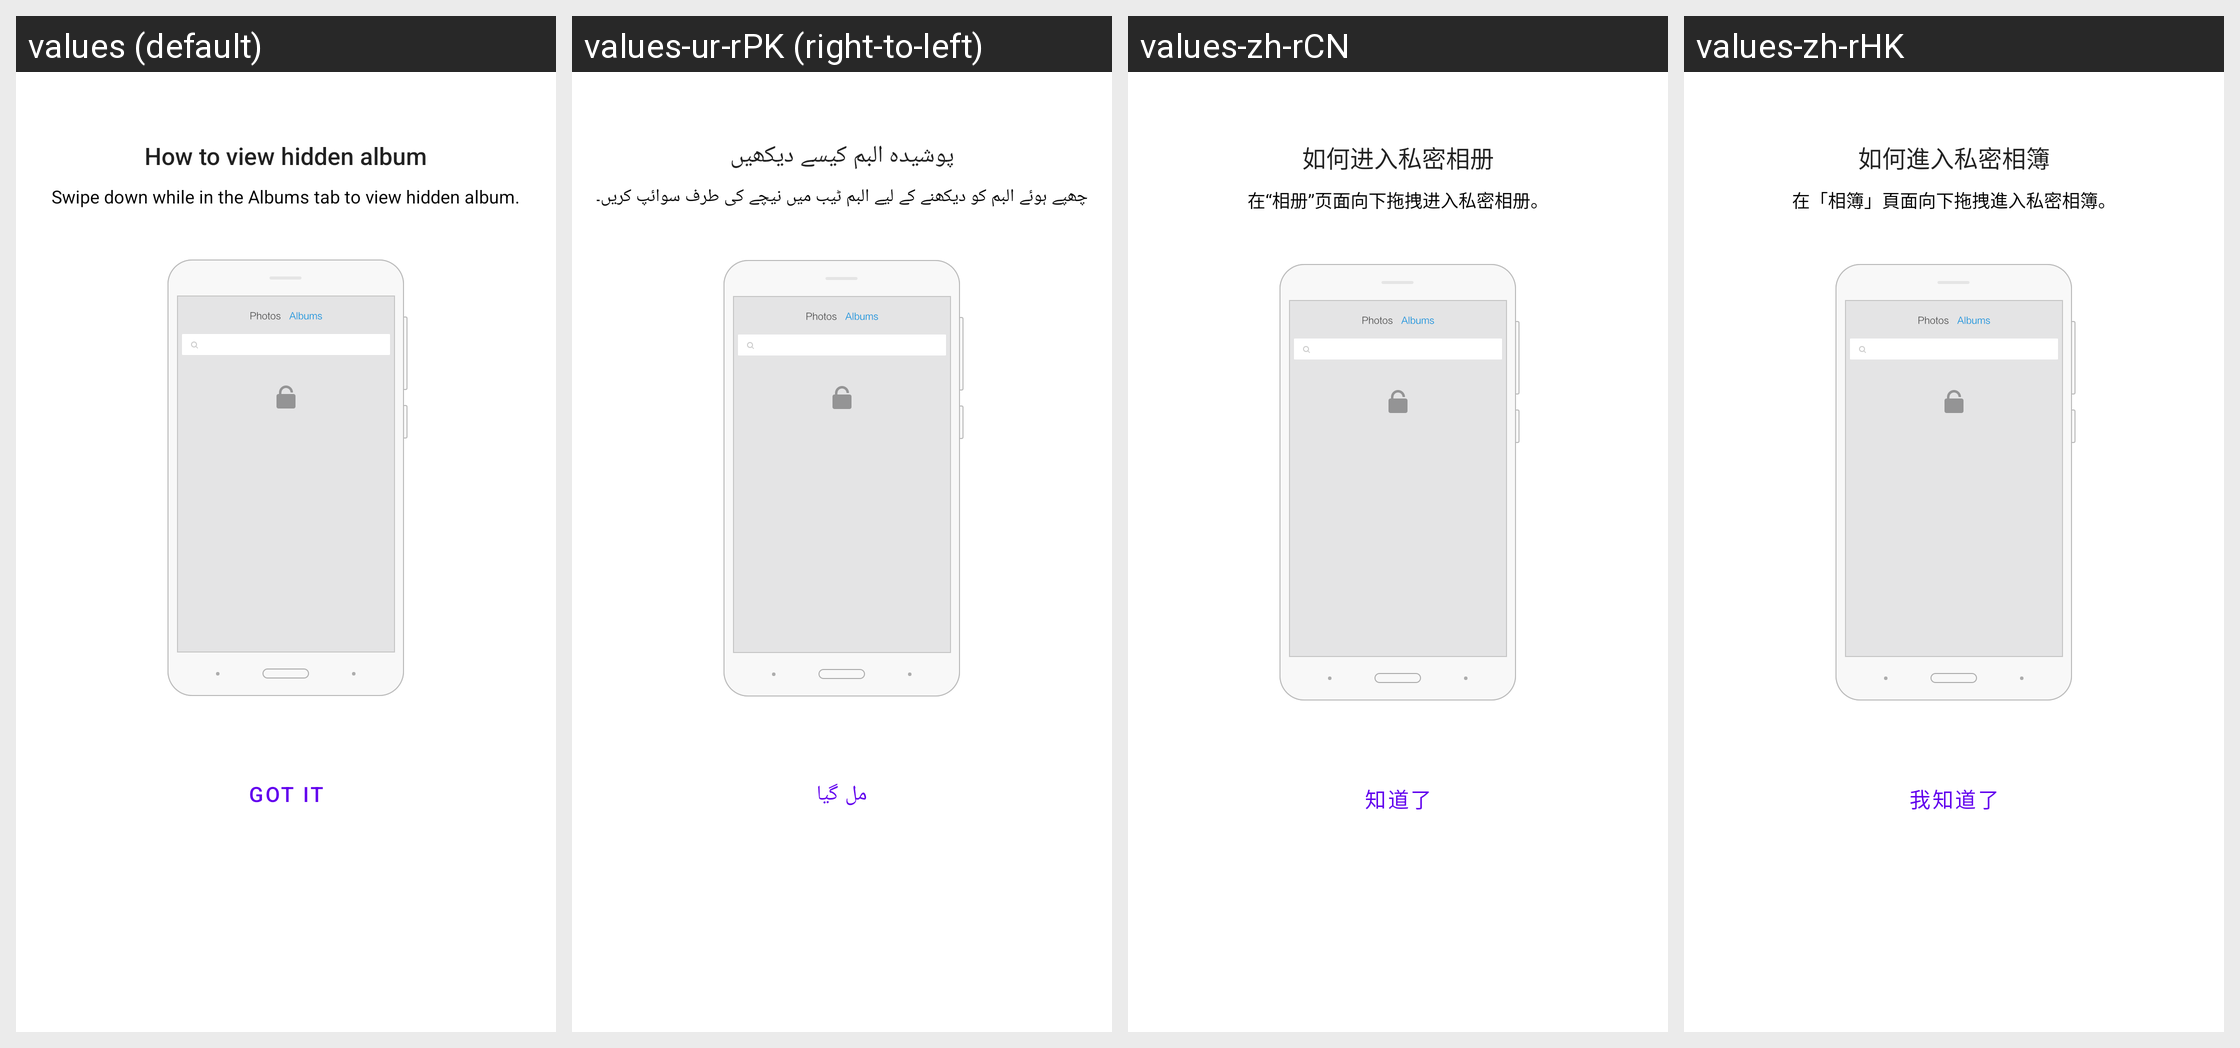

Translations of the strings shown on this Android screen, per locale in the grid:
Android screen res/layout/secret_tip_dialog.xml rendered under 4 locales, left to right: values (default), values-ur-rPK (right-to-left), values-zh-rCN, values-zh-rHK. Device: Nexus 5 (rendered at 1080×1920; each locale shown at half size, 540×960, under a caption strip naming it); theme Theme.MaterialComponents.DayNight.NoActionBar.
Other locales in the repository, not shown: values-as-rIN, values-be, values-bn-rIN, values-bs, values-cs, values-da, values-de, values-el, values-es-rUS, values-et-rEE, values-fr, values-hr, values-hu, values-kk-rKZ, values-lt, values-lv, values-me-rME, values-mk-rMK, values-ml-rIN, values-mr-rIN, values-ms-rMY, values-my-rMM, values-nb, values-pl, values-ru, values-sr, values-sv, values-ta-rIN, values-uz-rUZ, values-vi, values-zh-rTW.
Strings drawn on this screen, with the default value and each locale's value (text and hints the layout hard-codes, and strings that could not be matched under every locale, appear in the picture but are not listed):

alert_secret_album_title
  values: How to view hidden album
  values-ur-rPK: پوشیدہ البم کیسے دیکھیں
  values-zh-rCN: 如何进入私密相册
  values-zh-rHK: 如何進入私密相簿

alert_secret_album_message
  values: Swipe down while in the Albums tab to view hidden album.
  values-ur-rPK: چھپے ہوئے البم کو دیکھنے کے لیے البم ٹیب میں نیچے کی طرف سوائپ کریں۔
  values-zh-rCN: 在“相册”页面向下拖拽进入私密相册。
  values-zh-rHK: 在「相簿」頁面向下拖拽進入私密相簿。

alert_secret_album_enter
  values: Got it
  values-ur-rPK: مل گیا
  values-zh-rCN: 知道了
  values-zh-rHK: 我知道了
